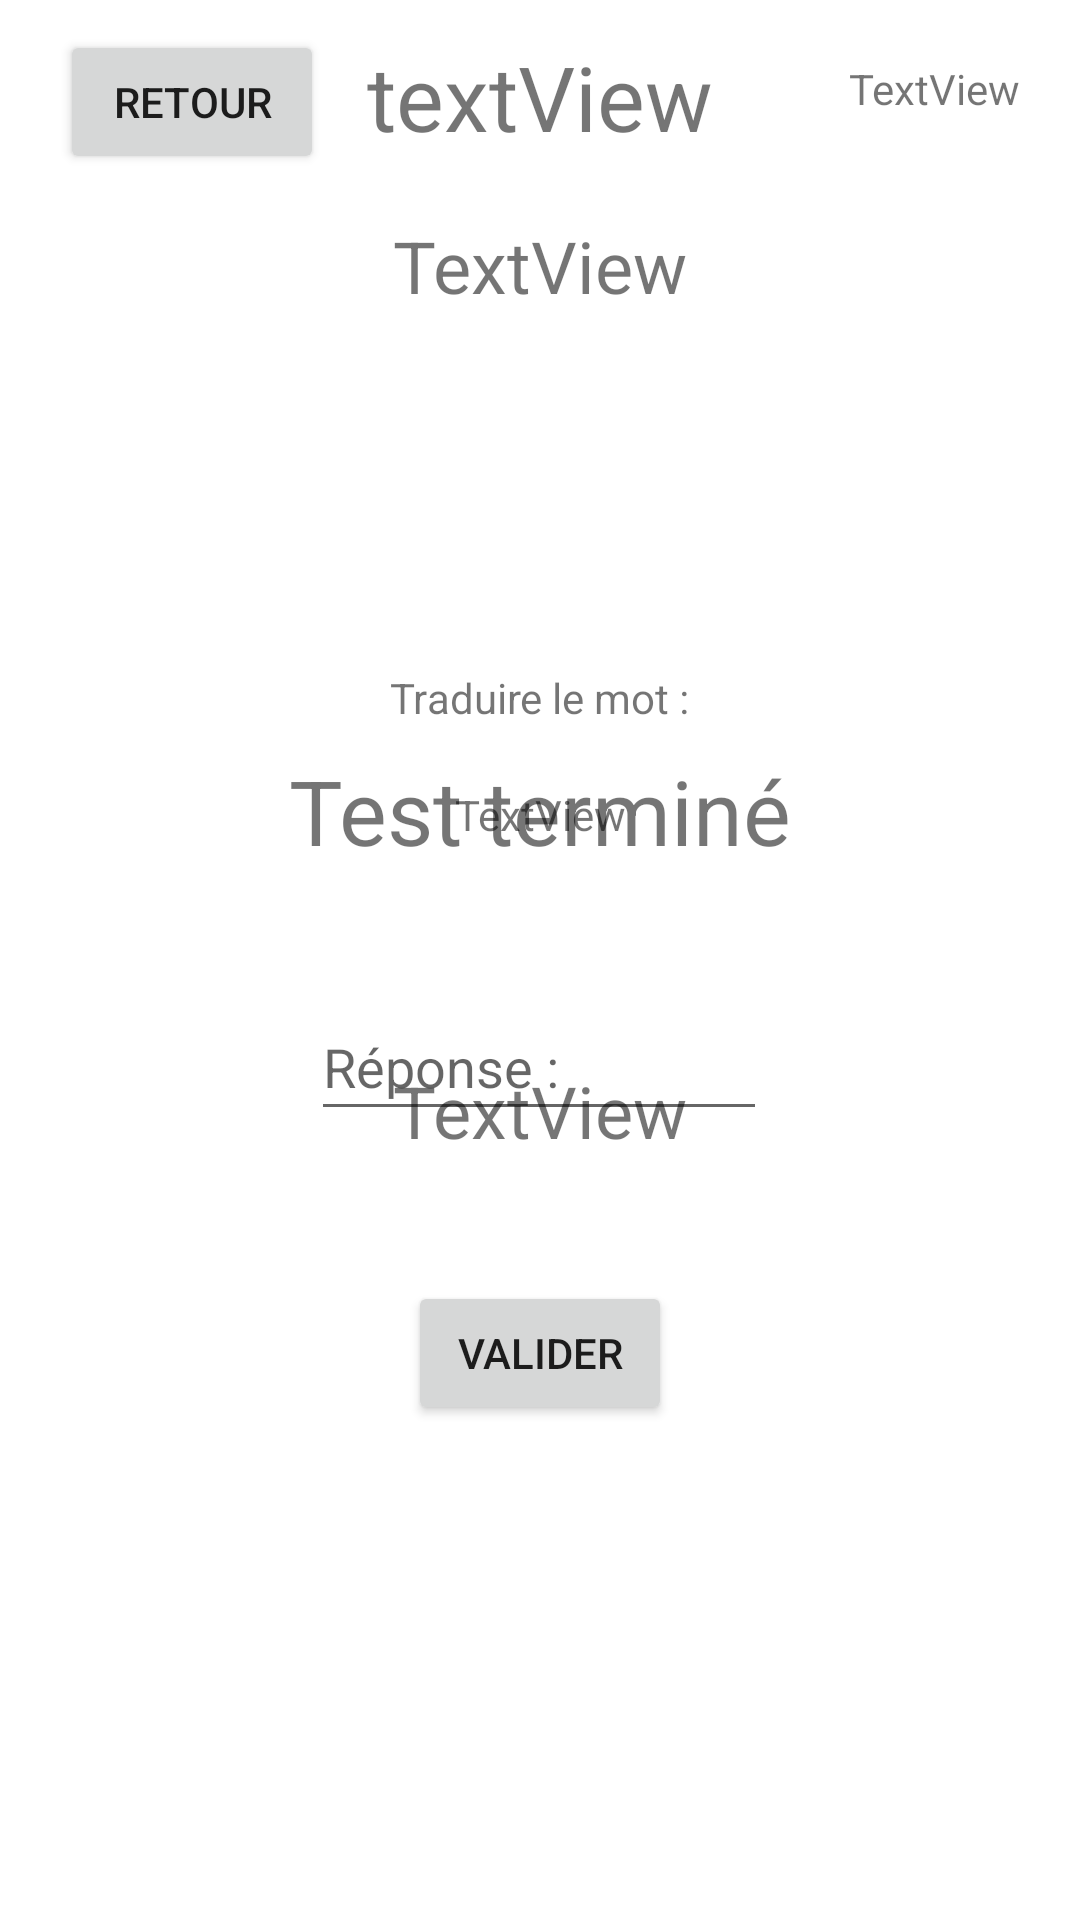

Write the Android layout XML for this screen, with the resource values it uses.
<!-- AndroidManifest.xml: application theme Theme.InnovAnglaisGame -->
<!-- res/layout/choix_test_fragment.xml -->
<?xml version="1.0" encoding="utf-8"?>
<androidx.constraintlayout.widget.ConstraintLayout
    xmlns:android="http://schemas.android.com/apk/res/android"
    xmlns:app="http://schemas.android.com/apk/res-auto"
    xmlns:tools="http://schemas.android.com/tools"
    android:layout_width="match_parent"
    android:layout_height="match_parent">

    <androidx.recyclerview.widget.RecyclerView
        android:id="@+id/choixTestRecyclerView"
        android:layout_width="match_parent"
        android:layout_height="match_parent"
        app:layout_constraintBottom_toBottomOf="parent"
        app:layout_constraintEnd_toEndOf="parent"
        app:layout_constraintStart_toStartOf="parent"
        app:layout_constraintTop_toTopOf="parent" >

    </androidx.recyclerview.widget.RecyclerView>

    <Button
        android:id="@+id/jeuButtonRetour"
        android:layout_width="wrap_content"
        android:layout_height="wrap_content"
        android:layout_marginStart="20dp"
        android:layout_marginTop="10dp"
        android:text="Retour"
        app:layout_constraintStart_toStartOf="parent"
        app:layout_constraintTop_toTopOf="parent" />

    <TextView
        android:id="@+id/testNameTextView"
        android:layout_width="wrap_content"
        android:layout_height="wrap_content"
        android:text="textView"
        android:textSize="30sp"
        app:layout_constraintBottom_toBottomOf="parent"
        app:layout_constraintEnd_toEndOf="parent"
        app:layout_constraintStart_toStartOf="parent"
        app:layout_constraintTop_toTopOf="parent"
        app:layout_constraintVertical_bias="0.01999998" />

    <TextView
        android:id="@+id/difficultyNameTextView"
        android:layout_width="wrap_content"
        android:layout_height="wrap_content"
        android:layout_marginTop="20dp"
        android:text="TextView"
        android:textSize="24sp"
        app:layout_constraintEnd_toEndOf="parent"
        app:layout_constraintStart_toStartOf="parent"
        app:layout_constraintTop_toBottomOf="@+id/testNameTextView" />

    <TextView
        android:id="@+id/consigneTextView"
        android:layout_width="wrap_content"
        android:layout_height="wrap_content"
        android:layout_marginBottom="175dp"
        android:text="Traduire le mot :"
        app:layout_constraintBottom_toBottomOf="parent"
        app:layout_constraintEnd_toEndOf="parent"
        app:layout_constraintStart_toStartOf="parent"
        app:layout_constraintTop_toTopOf="parent" />

    <TextView
        android:id="@+id/vocabulaireTextView"
        android:layout_width="wrap_content"
        android:layout_height="wrap_content"
        android:layout_marginTop="20dp"
        android:text="TextView"
        app:layout_constraintEnd_toEndOf="parent"
        app:layout_constraintStart_toStartOf="parent"
        app:layout_constraintTop_toBottomOf="@+id/consigneTextView" />

    <EditText
        android:id="@+id/inputPlainText"
        android:layout_width="152dp"
        android:layout_height="46dp"
        android:layout_marginTop="50dp"
        android:ems="10"
        android:hint="Réponse :"
        android:inputType="textPersonName"
        app:layout_constraintEnd_toEndOf="parent"
        app:layout_constraintHorizontal_bias="0.498"
        app:layout_constraintStart_toStartOf="parent"
        app:layout_constraintTop_toBottomOf="@+id/vocabulaireTextView" />

    <Button
        android:id="@+id/validerButton"
        android:layout_width="wrap_content"
        android:layout_height="wrap_content"
        android:layout_marginTop="50dp"
        android:text="Valider"
        app:layout_constraintEnd_toEndOf="parent"
        app:layout_constraintStart_toStartOf="parent"
        app:layout_constraintTop_toBottomOf="@+id/inputPlainText" />

    <TextView
        android:id="@+id/scoreTextView"
        android:layout_width="wrap_content"
        android:layout_height="wrap_content"
        android:layout_marginTop="20dp"
        android:layout_marginEnd="20dp"
        android:text="TextView"
        app:layout_constraintEnd_toEndOf="parent"
        app:layout_constraintTop_toTopOf="parent" />

    <TextView
        android:id="@+id/endTextView"
        android:layout_width="wrap_content"
        android:layout_height="wrap_content"
        android:layout_marginBottom="100dp"
        android:text="Test terminé"
        android:textSize="30sp"
        app:layout_constraintBottom_toBottomOf="parent"
        app:layout_constraintEnd_toEndOf="parent"
        app:layout_constraintStart_toStartOf="parent"
        app:layout_constraintTop_toTopOf="parent" />

    <TextView
        android:id="@+id/endScoreTextView"
        android:layout_width="wrap_content"
        android:layout_height="wrap_content"
        android:layout_marginTop="100dp"
        android:text="TextView"
        android:textSize="24sp"
        app:layout_constraintBottom_toBottomOf="parent"
        app:layout_constraintEnd_toEndOf="parent"
        app:layout_constraintStart_toStartOf="parent"
        app:layout_constraintTop_toTopOf="parent" />

</androidx.constraintlayout.widget.ConstraintLayout>
<!-- resources referenced by this layout -->
<resources>
  <style name="Theme.InnovAnglaisGame" parent="Theme.MaterialComponents.DayNight.DarkActionBar">
          
          <item name="colorPrimary">@color/purple_500</item>
          <item name="colorPrimaryVariant">@color/purple_700</item>
          <item name="colorOnPrimary">@color/white</item>
          
          <item name="colorSecondary">@color/teal_200</item>
          <item name="colorSecondaryVariant">@color/teal_700</item>
          <item name="colorOnSecondary">@color/black</item>
          
          <item name="android:statusBarColor" tools:targetApi="l">?attr/colorPrimaryVariant</item>
          
      </style>
  <color name="purple_500">#FF6200EE</color>
  <color name="purple_700">#FF3700B3</color>
  <color name="white">#FFFFFFFF</color>
  <color name="teal_200">#FF03DAC5</color>
  <color name="teal_700">#FF018786</color>
  <color name="black">#FF000000</color>
</resources>
